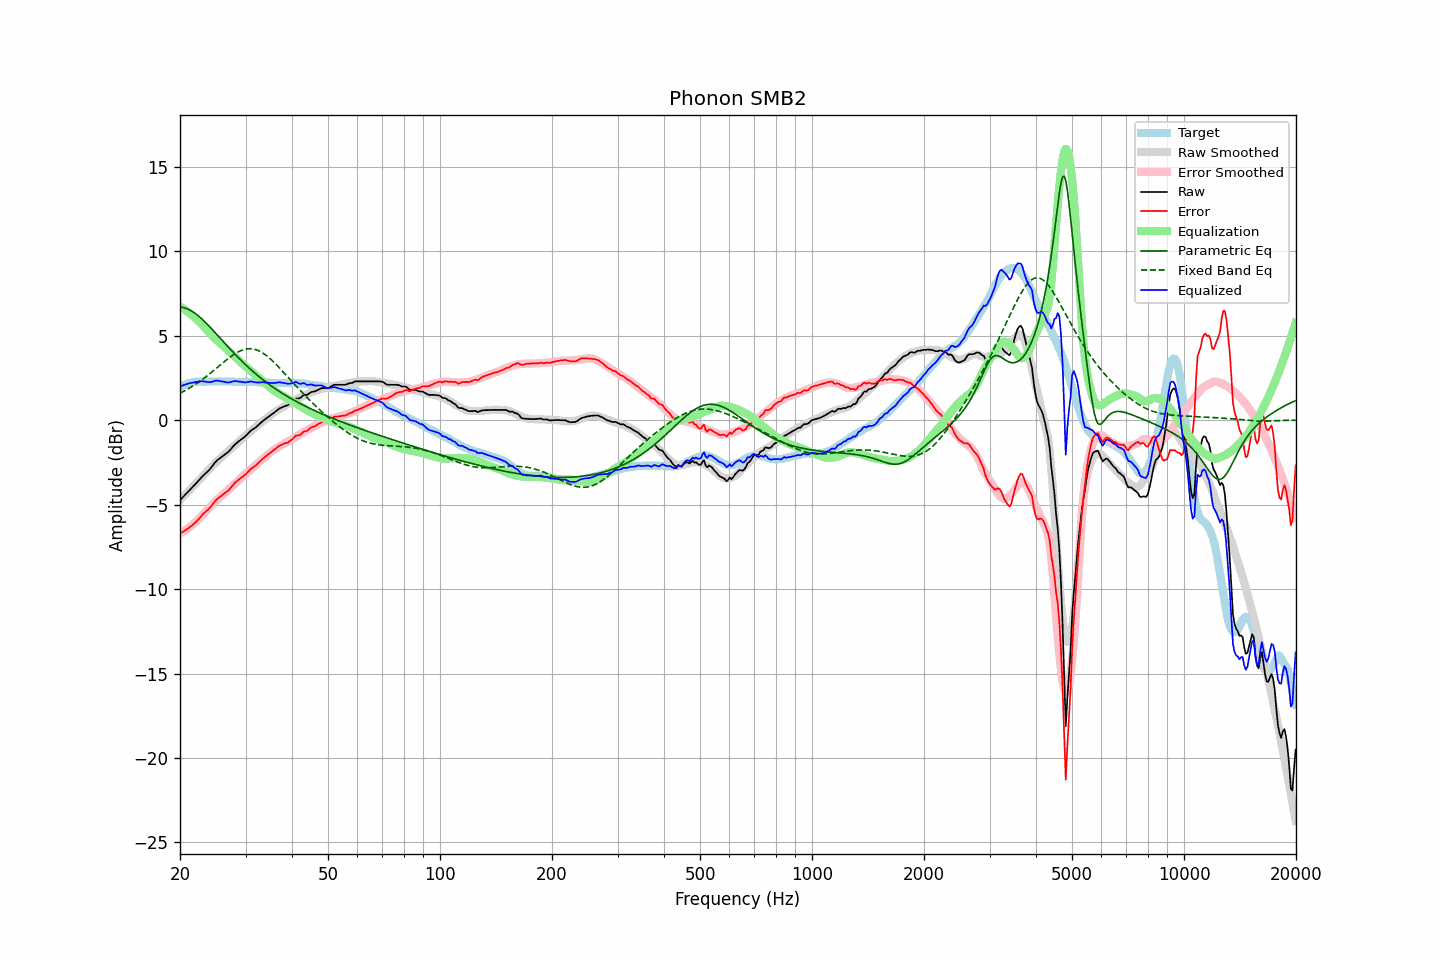

The file beside this chart, header and first rows:
frequency, raw, error, smoothed, error_smoothed, equalization, parametric_eq, fixed_band_eq, equalized_raw, equalized_smoothed, target
20.00, -4.73, -6.70, -4.73, -6.72, 6.72, 6.69, 1.59, 1.99, 1.99, 1.96
20.20, -4.63, -6.65, -4.63, -6.66, 6.66, 6.68, 1.64, 2.03, 2.03, 2.01
20.40, -4.53, -6.60, -4.53, -6.60, 6.60, 6.66, 1.69, 2.07, 2.07, 2.06
20.61, -4.44, -6.53, -4.44, -6.54, 6.54, 6.64, 1.74, 2.10, 2.10, 2.09
20.81, -4.33, -6.48, -4.34, -6.47, 6.47, 6.61, 1.80, 2.14, 2.13, 2.15
21.02, -4.23, -6.42, -4.24, -6.40, 6.40, 6.57, 1.85, 2.16, 2.16, 2.18
21.23, -4.13, -6.34, -4.14, -6.33, 6.33, 6.52, 1.91, 2.19, 2.18, 2.20
21.44, -4.04, -6.27, -4.04, -6.25, 6.25, 6.47, 1.97, 2.21, 2.21, 2.22
21.66, -3.95, -6.19, -3.94, -6.17, 6.17, 6.41, 2.02, 2.23, 2.23, 2.24
21.87, -3.85, -6.11, -3.84, -6.09, 6.09, 6.35, 2.09, 2.24, 2.25, 2.26
22.09, -3.74, -6.02, -3.74, -6.01, 6.01, 6.28, 2.15, 2.26, 2.26, 2.27
22.31, -3.64, -5.93, -3.64, -5.92, 5.92, 6.20, 2.21, 2.28, 2.28, 2.28
22.54, -3.54, -5.82, -3.54, -5.83, 5.83, 6.13, 2.28, 2.29, 2.28, 2.28
22.76, -3.42, -5.71, -3.44, -5.73, 5.73, 6.04, 2.35, 2.30, 2.28, 2.28
22.99, -3.31, -5.59, -3.34, -5.63, 5.63, 5.96, 2.42, 2.31, 2.29, 2.27
23.22, -3.23, -5.51, -3.23, -5.52, 5.52, 5.87, 2.49, 2.29, 2.29, 2.27
23.45, -3.14, -5.42, -3.13, -5.42, 5.42, 5.77, 2.56, 2.27, 2.29, 2.27
23.69, -3.06, -5.34, -3.03, -5.31, 5.31, 5.68, 2.63, 2.26, 2.29, 2.28
23.92, -2.96, -5.25, -2.92, -5.21, 5.21, 5.58, 2.71, 2.25, 2.29, 2.28
24.16, -2.85, -5.14, -2.82, -5.11, 5.11, 5.48, 2.79, 2.25, 2.29, 2.28
24.40, -2.73, -5.03, -2.72, -5.01, 5.01, 5.38, 2.86, 2.28, 2.29, 2.29
24.65, -2.61, -4.89, -2.63, -4.91, 4.91, 5.27, 2.94, 2.31, 2.29, 2.28
24.89, -2.48, -4.77, -2.54, -4.82, 4.82, 5.17, 3.02, 2.34, 2.29, 2.28
25.14, -2.39, -4.68, -2.45, -4.73, 4.73, 5.06, 3.10, 2.34, 2.29, 2.28
25.39, -2.31, -4.61, -2.36, -4.65, 4.65, 4.96, 3.18, 2.33, 2.29, 2.29
25.65, -2.25, -4.54, -2.27, -4.56, 4.56, 4.85, 3.26, 2.31, 2.29, 2.29
25.91, -2.18, -4.46, -2.18, -4.46, 4.46, 4.75, 3.34, 2.29, 2.29, 2.28
26.16, -2.09, -4.38, -2.09, -4.37, 4.37, 4.64, 3.42, 2.28, 2.29, 2.28
26.43, -2.03, -4.31, -2.00, -4.28, 4.28, 4.54, 3.50, 2.26, 2.29, 2.28
26.69, -1.95, -4.24, -1.91, -4.20, 4.20, 4.43, 3.57, 2.24, 2.28, 2.28
26.96, -1.89, -4.17, -1.83, -4.11, 4.11, 4.33, 3.65, 2.22, 2.28, 2.28
27.23, -1.79, -4.07, -1.75, -4.03, 4.03, 4.23, 3.72, 2.24, 2.28, 2.28
27.50, -1.68, -3.96, -1.67, -3.95, 3.95, 4.12, 3.79, 2.27, 2.28, 2.28
27.77, -1.56, -3.84, -1.58, -3.86, 3.86, 4.02, 3.86, 2.30, 2.28, 2.27
28.05, -1.45, -3.73, -1.50, -3.77, 3.77, 3.92, 3.92, 2.32, 2.28, 2.27
28.33, -1.37, -3.64, -1.41, -3.68, 3.68, 3.83, 3.98, 2.31, 2.27, 2.26
28.62, -1.30, -3.56, -1.32, -3.59, 3.59, 3.73, 4.03, 2.30, 2.27, 2.26
28.90, -1.21, -3.49, -1.23, -3.50, 3.50, 3.63, 4.08, 2.29, 2.27, 2.27
29.19, -1.14, -3.41, -1.14, -3.41, 3.41, 3.54, 4.12, 2.27, 2.27, 2.26
29.48, -1.07, -3.35, -1.06, -3.33, 3.33, 3.44, 4.16, 2.25, 2.27, 2.27
29.78, -1.01, -3.27, -0.98, -3.24, 3.24, 3.35, 4.18, 2.24, 2.27, 2.26
30.08, -0.93, -3.20, -0.90, -3.16, 3.16, 3.26, 4.21, 2.23, 2.27, 2.27
30.38, -0.83, -3.09, -0.82, -3.08, 3.08, 3.17, 4.22, 2.25, 2.26, 2.26
30.68, -0.72, -2.99, -0.74, -3.00, 3.00, 3.08, 4.23, 2.28, 2.26, 2.26
30.99, -0.63, -2.89, -0.66, -2.92, 2.92, 3.00, 4.23, 2.29, 2.26, 2.26
31.30, -0.57, -2.82, -0.58, -2.84, 2.84, 2.91, 4.22, 2.27, 2.26, 2.25
31.61, -0.50, -2.76, -0.50, -2.75, 2.75, 2.83, 4.20, 2.25, 2.26, 2.25
31.93, -0.44, -2.69, -0.42, -2.67, 2.67, 2.75, 4.18, 2.23, 2.25, 2.25
32.24, -0.35, -2.60, -0.34, -2.58, 2.58, 2.67, 4.15, 2.23, 2.25, 2.24
32.57, -0.27, -2.51, -0.26, -2.50, 2.50, 2.59, 4.11, 2.24, 2.24, 2.24
32.89, -0.17, -2.42, -0.18, -2.42, 2.42, 2.51, 4.06, 2.24, 2.24, 2.24
33.22, -0.09, -2.33, -0.10, -2.34, 2.34, 2.44, 4.01, 2.24, 2.24, 2.23
33.55, -0.01, -2.25, -0.03, -2.26, 2.26, 2.36, 3.94, 2.24, 2.23, 2.23
33.89, 0.06, -2.17, 0.05, -2.18, 2.18, 2.29, 3.88, 2.23, 2.23, 2.22
34.23, 0.13, -2.09, 0.13, -2.10, 2.10, 2.22, 3.81, 2.23, 2.22, 2.22
34.57, 0.20, -2.02, 0.20, -2.02, 2.02, 2.15, 3.73, 2.21, 2.22, 2.21
34.92, 0.26, -1.95, 0.28, -1.93, 1.93, 2.08, 3.65, 2.20, 2.21, 2.21
35.27, 0.33, -1.87, 0.35, -1.86, 1.86, 2.01, 3.56, 2.19, 2.21, 2.20
35.62, 0.40, -1.80, 0.42, -1.79, 1.79, 1.94, 3.47, 2.19, 2.21, 2.20
35.97, 0.48, -1.73, 0.48, -1.72, 1.72, 1.88, 3.38, 2.20, 2.21, 2.20
... 635 more rows
